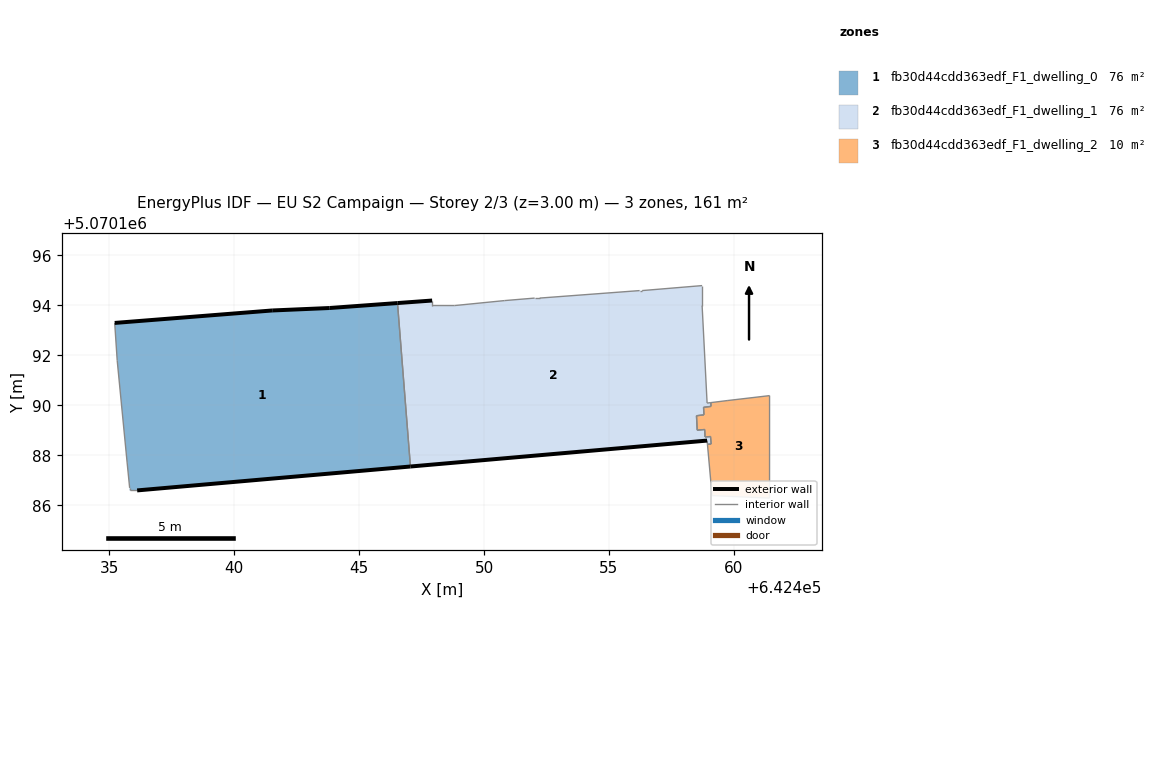
=== STOREY PLAN SPEC (per zone: floor XY polygon, exterior-wall plan segments, windows/doors) ===
zone 1: fb30d44cdd363edf_F1_dwelling_0  (75.7 m²)
  floor: (642447.05, 5070187.55) (642446.53, 5070194.09) (642443.82, 5070193.90) (642441.52, 5070193.80) (642435.21, 5070193.30) (642435.31, 5070191.80) (642435.71, 5070187.69) (642435.81, 5070186.69) (642435.81, 5070186.59) (642436.11, 5070186.59)
  exterior wall: (642435.21, 5070193.30) – (642441.52, 5070193.80)  [6.3 m]
  exterior wall: (642441.52, 5070193.80) – (642443.82, 5070193.90)  [2.3 m]
  exterior wall: (642443.82, 5070193.90) – (642446.54, 5070194.09)  [2.7 m]
  exterior wall: (642447.05, 5070187.55) – (642436.11, 5070186.59)  [11.0 m]
  interior walls: 6
zone 2: fb30d44cdd363edf_F1_dwelling_1  (75.7 m²)
  floor: (642458.94, 5070188.44) (642459.09, 5070188.45) (642459.07, 5070188.75) (642458.85, 5070188.73) (642458.83, 5070189.03) (642458.53, 5070189.00) (642458.50, 5070189.58) (642458.80, 5070189.62) (642458.79, 5070189.92) (642459.09, 5070189.96) (642459.08, 5070190.11) (642458.93, 5070190.09) (642458.73, 5070193.99) (642458.73, 5070194.79) (642456.33, 5070194.59) (642456.23, 5070194.59) (642452.23, 5070194.29) (642452.03, 5070194.29) (642450.82, 5070194.19) (642448.82, 5070193.99) (642447.92, 5070194.00) (642447.92, 5070194.20) (642446.53, 5070194.09) (642447.05, 5070187.55) (642458.93, 5070188.59)
  exterior wall: (642458.93, 5070188.59) – (642447.05, 5070187.55)  [11.9 m]
  exterior wall: (642446.54, 5070194.09) – (642447.92, 5070194.20)  [1.4 m]
  interior walls: 23
zone 3: fb30d44cdd363edf_F1_dwelling_2  (9.8 m²)
  floor: (642461.43, 5070186.29) (642461.43, 5070190.39) (642459.73, 5070190.19) (642459.08, 5070190.11) (642459.09, 5070189.96) (642458.79, 5070189.92) (642458.80, 5070189.62) (642458.50, 5070189.58) (642458.53, 5070189.00) (642458.83, 5070189.03) (642458.85, 5070188.73) (642459.07, 5070188.75) (642459.09, 5070188.45) (642458.94, 5070188.44) (642459.13, 5070186.39)
  interior walls: 15

=== DERIVED (storey summary) ===
Building: EU S2 Campaign
Storey: 2 of 3  (floor level z = 3.00 m)
Storey gross floor area: 161.1 m²
Zones on this storey: 3
  - fb30d44cdd363edf_F1_dwelling_0: floor 75.7 m²; exterior wall 22.3 m (67.0 m²); WWR 0.0%
  - fb30d44cdd363edf_F1_dwelling_1: floor 75.7 m²; exterior wall 13.3 m (39.9 m²); WWR 0.0%
  - fb30d44cdd363edf_F1_dwelling_2: floor 9.8 m²
Zone adjacency (shared interzone walls):
  - fb30d44cdd363edf_F1_dwelling_0 ↔ fb30d44cdd363edf_F1_dwelling_1
  - fb30d44cdd363edf_F1_dwelling_1 ↔ fb30d44cdd363edf_F1_dwelling_2